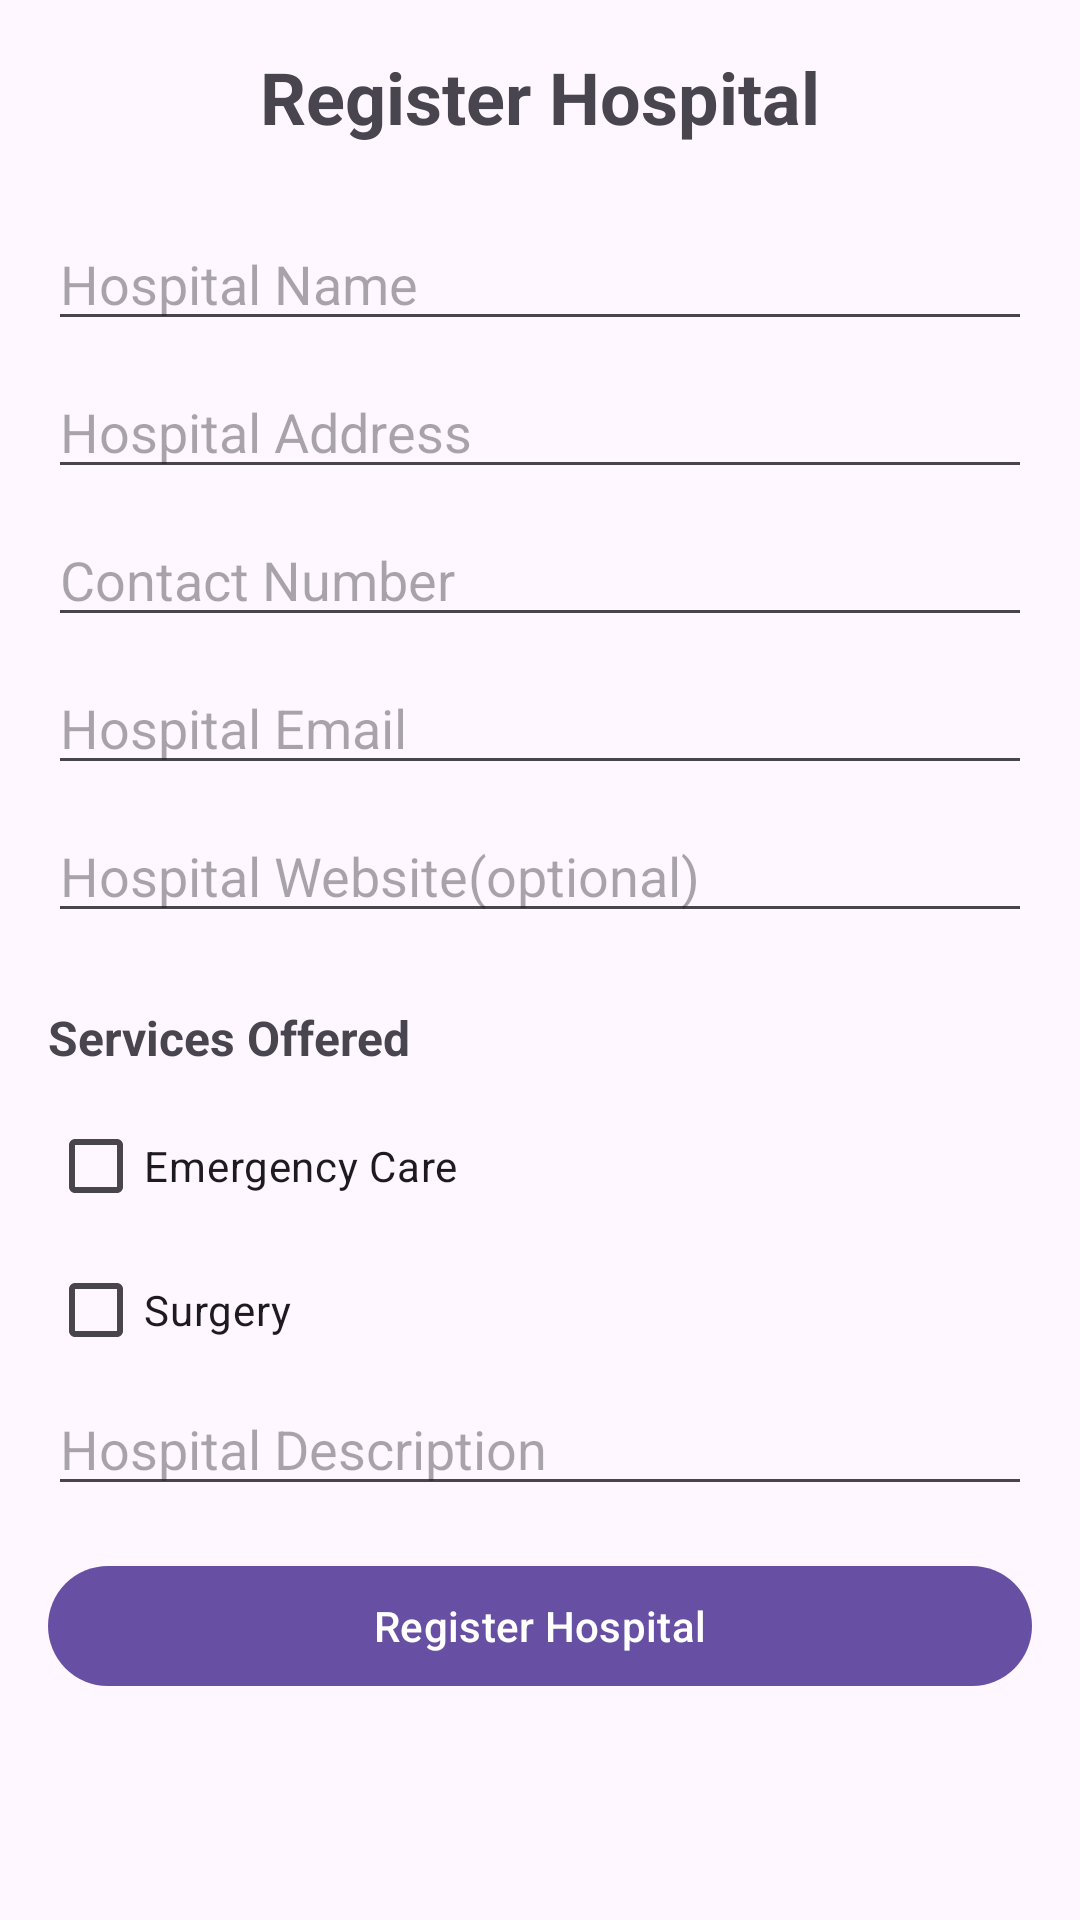

Produce the Android XML layout that renders to this screen, including the resource entries it uses.
<!-- AndroidManifest.xml: application theme Theme.HospitalSos -->
<!-- res/layout/activity_register_hosplital.xml -->
<?xml version="1.0" encoding="utf-8"?>
<ScrollView xmlns:android="http://schemas.android.com/apk/res/android"
    xmlns:app="http://schemas.android.com/apk/res-auto"
    xmlns:tools="http://schemas.android.com/tools"
    android:layout_width="match_parent"
    android:layout_height="match_parent">

    <LinearLayout
        android:layout_width="match_parent"
        android:layout_height="wrap_content"
        android:orientation="vertical"
        android:padding="16dp"
        tools:context=".Activity.RegisterHospital">

        <TextView
            android:layout_width="match_parent"
            android:layout_height="wrap_content"
            android:layout_marginBottom="24dp"
            android:gravity="center"
            android:text="Register Hospital"
            android:textSize="24sp"
            android:textStyle="bold" />


        <EditText
            android:id="@+id/editTextHospitalName"
            android:layout_width="match_parent"
            android:layout_height="wrap_content"
            android:layout_marginBottom="8dp"
            android:hint="Hospital Name"
            android:inputType="text" />

        <EditText
            android:id="@+id/editTextHospitalAddress"
            android:layout_width="match_parent"
            android:layout_height="wrap_content"
            android:layout_marginBottom="8dp"
            android:hint="Hospital Address"
            android:inputType="text" />

        <EditText
            android:id="@+id/editTextHospitalContact"
            android:layout_width="match_parent"
            android:layout_height="wrap_content"
            android:layout_marginBottom="8dp"
            android:hint="Contact Number"
            android:inputType="phone" />

        <EditText
            android:id="@+id/editTextHospitalEmail"
            android:layout_width="match_parent"
            android:layout_height="wrap_content"
            android:layout_marginBottom="8dp"
            android:hint="Hospital Email"
            android:inputType="textEmailAddress" />

        <EditText
            android:id="@+id/editTextHospitalWebsite"
            android:layout_width="match_parent"
            android:layout_height="wrap_content"
            android:layout_marginBottom="8dp"
            android:hint="Hospital Website(optional)"
            android:inputType="textUri" />


        <TextView
            android:layout_width="wrap_content"
            android:layout_height="wrap_content"
            android:layout_marginTop="16dp"
            android:layout_marginBottom="8dp"
            android:text="Services Offered"
            android:textSize="16sp"
            android:textStyle="bold" />

        <RadioGroup
            android:id="@+id/servicesGroup"
            android:layout_width="match_parent"
            android:layout_height="wrap_content"
            android:orientation="vertical">

            <CheckBox
                android:id="@+id/checkBoxEmergencyCare"
                android:layout_width="wrap_content"
                android:layout_height="wrap_content"
                android:text="Emergency Care" />

            <CheckBox
                android:id="@+id/checkBoxSurgery"
                android:layout_width="wrap_content"
                android:layout_height="wrap_content"
                android:text="Surgery" />
        </RadioGroup>


        <EditText
            android:id="@+id/editTextHospitalDescription"
            android:layout_width="match_parent"
            android:layout_height="wrap_content"
            android:layout_marginBottom="16dp"
            android:hint="Hospital Description"
            android:inputType="textMultiLine" />

        <Button
            android:id="@+id/buttonRegister"
            android:layout_width="match_parent"
            android:layout_height="wrap_content"
            android:text="Register Hospital" />

    </LinearLayout>
</ScrollView>
<!-- resources referenced by this layout -->
<resources>
  <style name="Theme.HospitalSos" parent="Base.Theme.HospitalSos" />
  <style name="Base.Theme.HospitalSos" parent="Theme.Material3.DayNight.NoActionBar">
          
          
      </style>
</resources>
